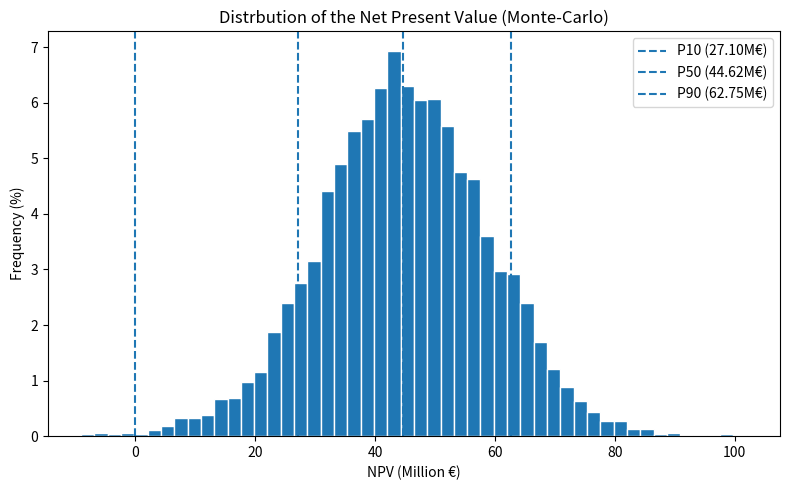

This figure's Python source:
import matplotlib.pyplot as plt
import numpy as np

# Neue CAPEX-Parameter
CAPEX_P10 = 9_430_000.0
CAPEX_P50 = 9_840_000.0
CAPEX_P90 = 10_260_000.0

# Weitere Parameter unverändert
Q_P10, Q_P50, Q_P90 = 77.66, 88.76, 100.70
OPEX_P10, OPEX_P50, OPEX_P90 = 1_842_494.42, 2_493_592.47, 3_218_984.25
PRICE_PER_MWH, OPEX_GROWTH, DISCOUNT_RATE = 80.0, 0.02, 0.06
YEARS, N_SIM, RNG_SEED = 30, 10_000, 42

def lognormal_params(p10, p50, p90):
    z10, z90 = -1.2815515655446004, 1.2815515655446004
    mu = np.log(p50)
    sigma = (np.log(p90) - np.log(p10)) / (z90 - z10)
    return mu, sigma

# Lognormal‑Parameter
MU_CAPEX, SIG_CAPEX = lognormal_params(CAPEX_P10, CAPEX_P50, CAPEX_P90)
MU_Q, SIG_Q = lognormal_params(Q_P10, Q_P50, Q_P90)
MU_OPEX1, SIG_OPEX1 = lognormal_params(OPEX_P10, OPEX_P50, OPEX_P90)

# Zufallsziehungen
rng = np.random.default_rng(RNG_SEED)
capex_draw = rng.lognormal(MU_CAPEX, SIG_CAPEX, N_SIM)
q_draw     = rng.lognormal(MU_Q, SIG_Q, N_SIM)
opex1_draw = rng.lognormal(MU_OPEX1, SIG_OPEX1, N_SIM)

# Zeitachsen und Diskontierung
t = np.arange(1, YEARS + 1)
discount  = 1.0 / (1.0 + DISCOUNT_RATE) ** t
opex_fac  = (1.0 + OPEX_GROWTH) ** (t - 1)

# Operativer Cashflow
revenue_y1 = q_draw[:, None] * 1_000 * PRICE_PER_MWH
opex_year  = opex1_draw[:, None] * opex_fac
net_cf     = revenue_y1 - opex_year
disc_ops   = (net_cf * discount).sum(axis=1)

# Kapitalwert
npv = -capex_draw + disc_ops   # € absolut

# Quantile des NPV (in Mio €)
p10, p50, p90 = np.percentile(npv / 1e6, [10, 50, 90])

print(f"P10  : {p10:,.2f}Mio€")
print(f"P50  : {p50:,.2f}Mio€")
print(f"P90  : {p90:,.2f}Mio€")

# Histogramm
weights = np.ones_like(npv) * 100.0 / len(npv)  # jede Beobachtung = 0.01%
plt.figure(figsize=(8, 5))
plt.hist(npv / 1e6, bins=50, edgecolor="white", weights=weights)
plt.axvline(0, linestyle="dashed")
plt.axvline(p10, linestyle="dashed", label=f"P10 ({p10:,.2f}M€)")
plt.axvline(p50, linestyle="dashed", label=f"P50 ({p50:,.2f}M€)")
plt.axvline(p90, linestyle="dashed", label=f"P90 ({p90:,.2f}M€)")

plt.xlabel("NPV (Million €)")
plt.ylabel("Frequency (%)")
plt.title("Distrbution of the Net Present Value (Monte‑Carlo)")
plt.legend()
plt.tight_layout()
plt.show()
